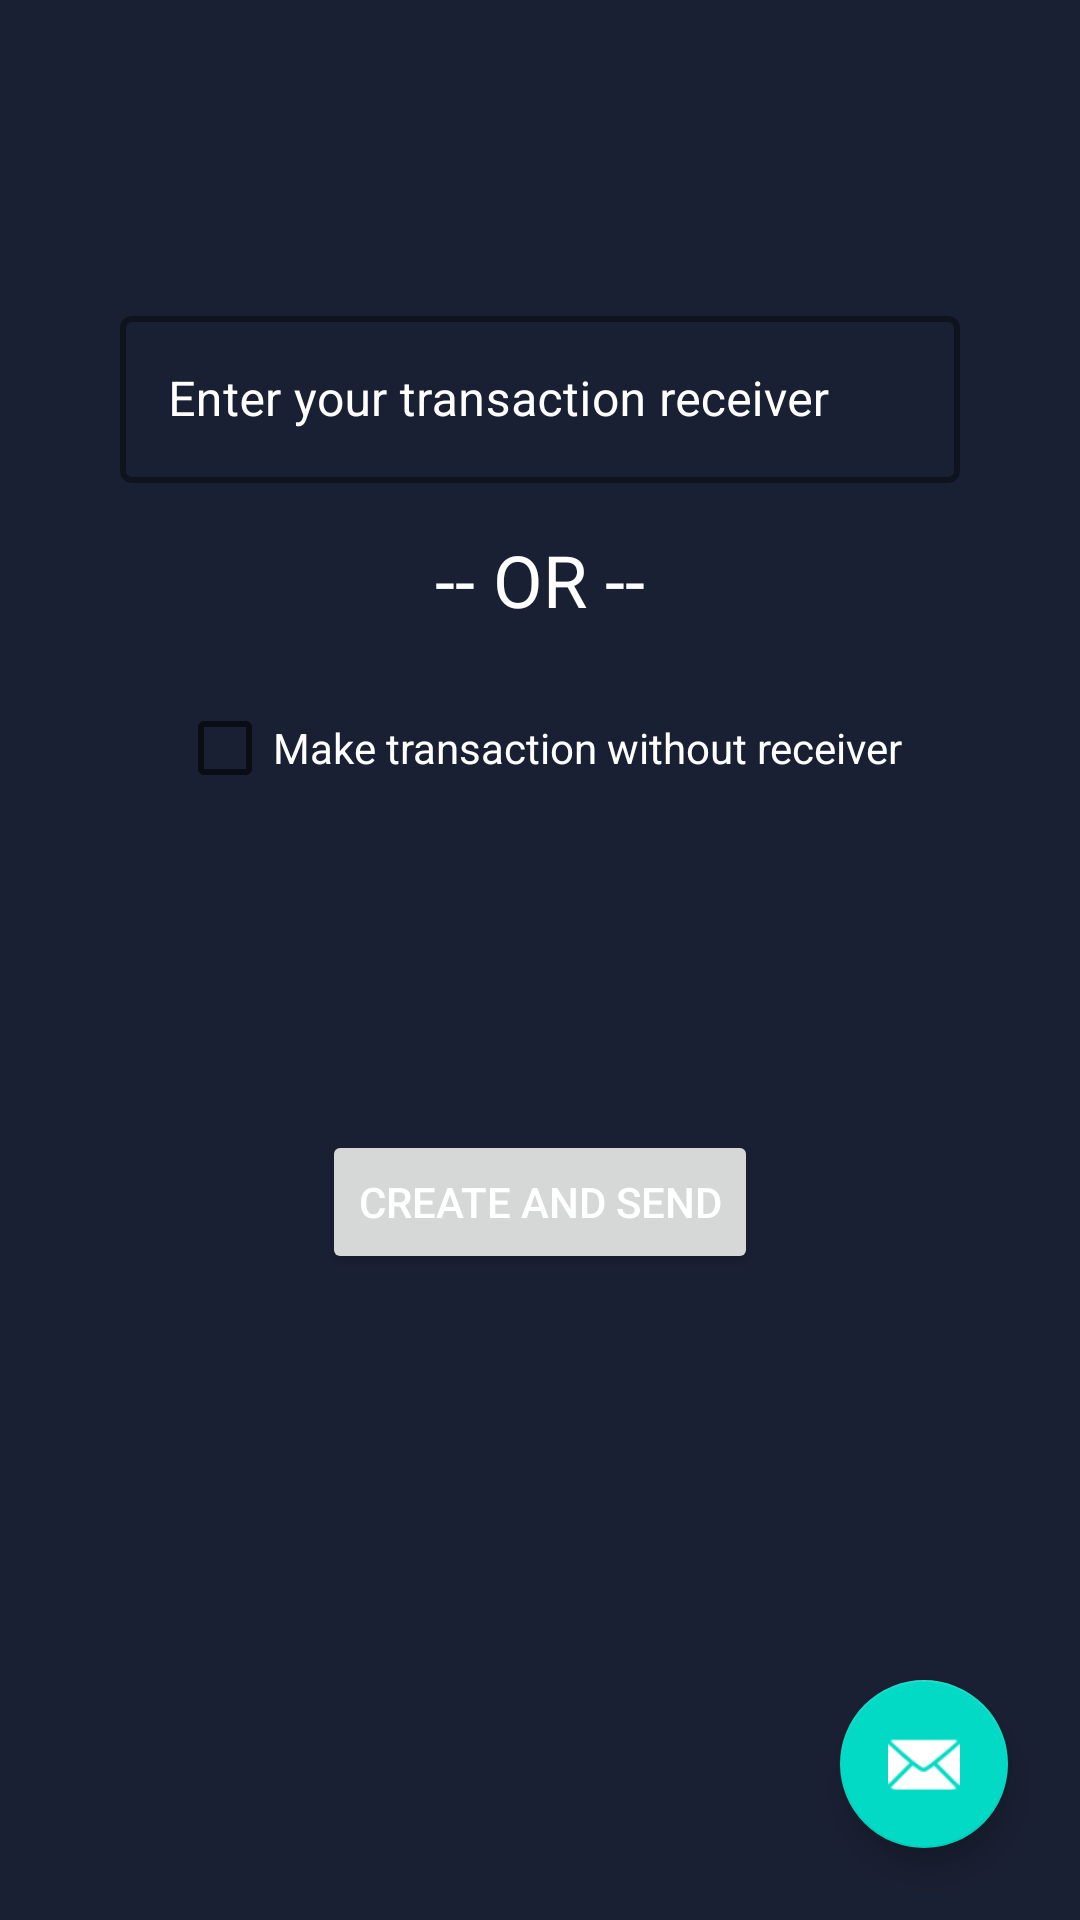

Here is an Android app screen rendered from its layout file. Give the layout XML and the strings, colors and styles it references.
<!-- AndroidManifest.xml: application theme Theme.example -->
<!-- res/layout/dialog_fragment_create_transaction.xml -->
<?xml version="1.0" encoding="utf-8"?>
<androidx.constraintlayout.widget.ConstraintLayout xmlns:android="http://schemas.android.com/apk/res/android"
    xmlns:app="http://schemas.android.com/apk/res-auto"
    xmlns:tools="http://schemas.android.com/tools"
    android:layout_width="match_parent"
    android:layout_height="match_parent"
    tools:context=".TransactionFragment">

    <com.google.android.material.textfield.TextInputLayout
        android:id="@+id/enter_transaction_input_layout"
        style="@style/Theme.example.OutlineBox"
        android:layout_width="0dp"
        android:layout_height="wrap_content"
        android:layout_marginHorizontal="40dp"
        android:layout_marginTop="100dp"
        android:hint="@string/enter_transaction_receiver"
        android:textColorHint="@color/white"
        app:layout_constraintEnd_toEndOf="parent"
        app:layout_constraintStart_toStartOf="parent"
        app:layout_constraintTop_toTopOf="parent">

        <com.google.android.material.textfield.TextInputEditText
            android:id="@+id/enterTransaction"
            android:layout_width="match_parent"
            android:layout_height="wrap_content" />
    </com.google.android.material.textfield.TextInputLayout>

    <TextView
        android:id="@+id/or_field"
        android:layout_width="wrap_content"
        android:layout_height="wrap_content"
        android:layout_margin="16dp"
        android:text="-- OR --"
        android:textSize="24sp"
        app:layout_constraintEnd_toEndOf="parent"
        app:layout_constraintStart_toStartOf="parent"
        app:layout_constraintTop_toBottomOf="@id/enter_transaction_input_layout" />

    <CheckBox
        android:layout_width="wrap_content"
        android:layout_height="wrap_content"
        android:layout_marginVertical="16dp"
        android:text="@string/create_without_receiver"
        android:textColor="@color/white"
        app:layout_constraintEnd_toEndOf="parent"
        app:layout_constraintStart_toStartOf="parent"
        app:layout_constraintTop_toBottomOf="@+id/or_field" />

    <Button
        android:id="@+id/btnSendTransaction"
        android:layout_width="wrap_content"
        android:layout_height="wrap_content"
        android:text="@string/create_and_send"
        app:layout_constraintBottom_toBottomOf="parent"
        app:layout_constraintEnd_toEndOf="parent"
        app:layout_constraintStart_toStartOf="parent"
        app:layout_constraintTop_toBottomOf="@id/enter_transaction_input_layout" />

    <com.google.android.material.floatingactionbutton.FloatingActionButton
        android:id="@+id/fab"
        android:layout_width="wrap_content"
        android:layout_height="wrap_content"
        android:layout_margin="24dp"
        app:layout_constraintBottom_toBottomOf="parent"
        app:layout_constraintEnd_toEndOf="parent"
        app:srcCompat="@android:drawable/ic_dialog_email" />
</androidx.constraintlayout.widget.ConstraintLayout>
<!-- resources referenced by this layout -->
<resources>
  <color name="white">#FFFFFFFF</color>
  <string name="create_and_send">Create and send</string>
  <string name="create_without_receiver">Make transaction without receiver</string>
  <string name="enter_transaction_receiver">Enter your transaction receiver</string>
  <style name="Theme.example.OutlineBox" parent="Widget.MaterialComponents.TextInputLayout.OutlinedBox">
          <item name="boxStrokeColor">@color/white</item>
          <item name="boxStrokeWidth">2dp</item>
      </style>
  <style name="Theme.example" parent="Theme.MaterialComponents.DayNight.DarkActionBar">
          
          <item name="colorPrimary">@color/btnColor</item>
          <item name="colorPrimaryVariant">@color/purple_700</item>
          <item name="colorOnPrimary">@color/white</item>
          <item name="android:colorBackground">#1A2033</item>
          
          <item name="colorSecondary">@color/teal_200</item>
          <item name="colorSecondaryVariant">@color/teal_700</item>
          <item name="colorOnSecondary">@color/white</item>
          <item name="android:textColor">@color/white</item>
          <item name="android:textColorHint">@color/white</item>
          
          <item name="android:statusBarColor">?attr/colorPrimaryVariant</item>
          
      </style>
  <color name="btnColor">#F37453</color>
  <color name="purple_700">#FF3700B3</color>
  <color name="teal_200">#FF03DAC5</color>
  <color name="teal_700">#FF018786</color>
</resources>
